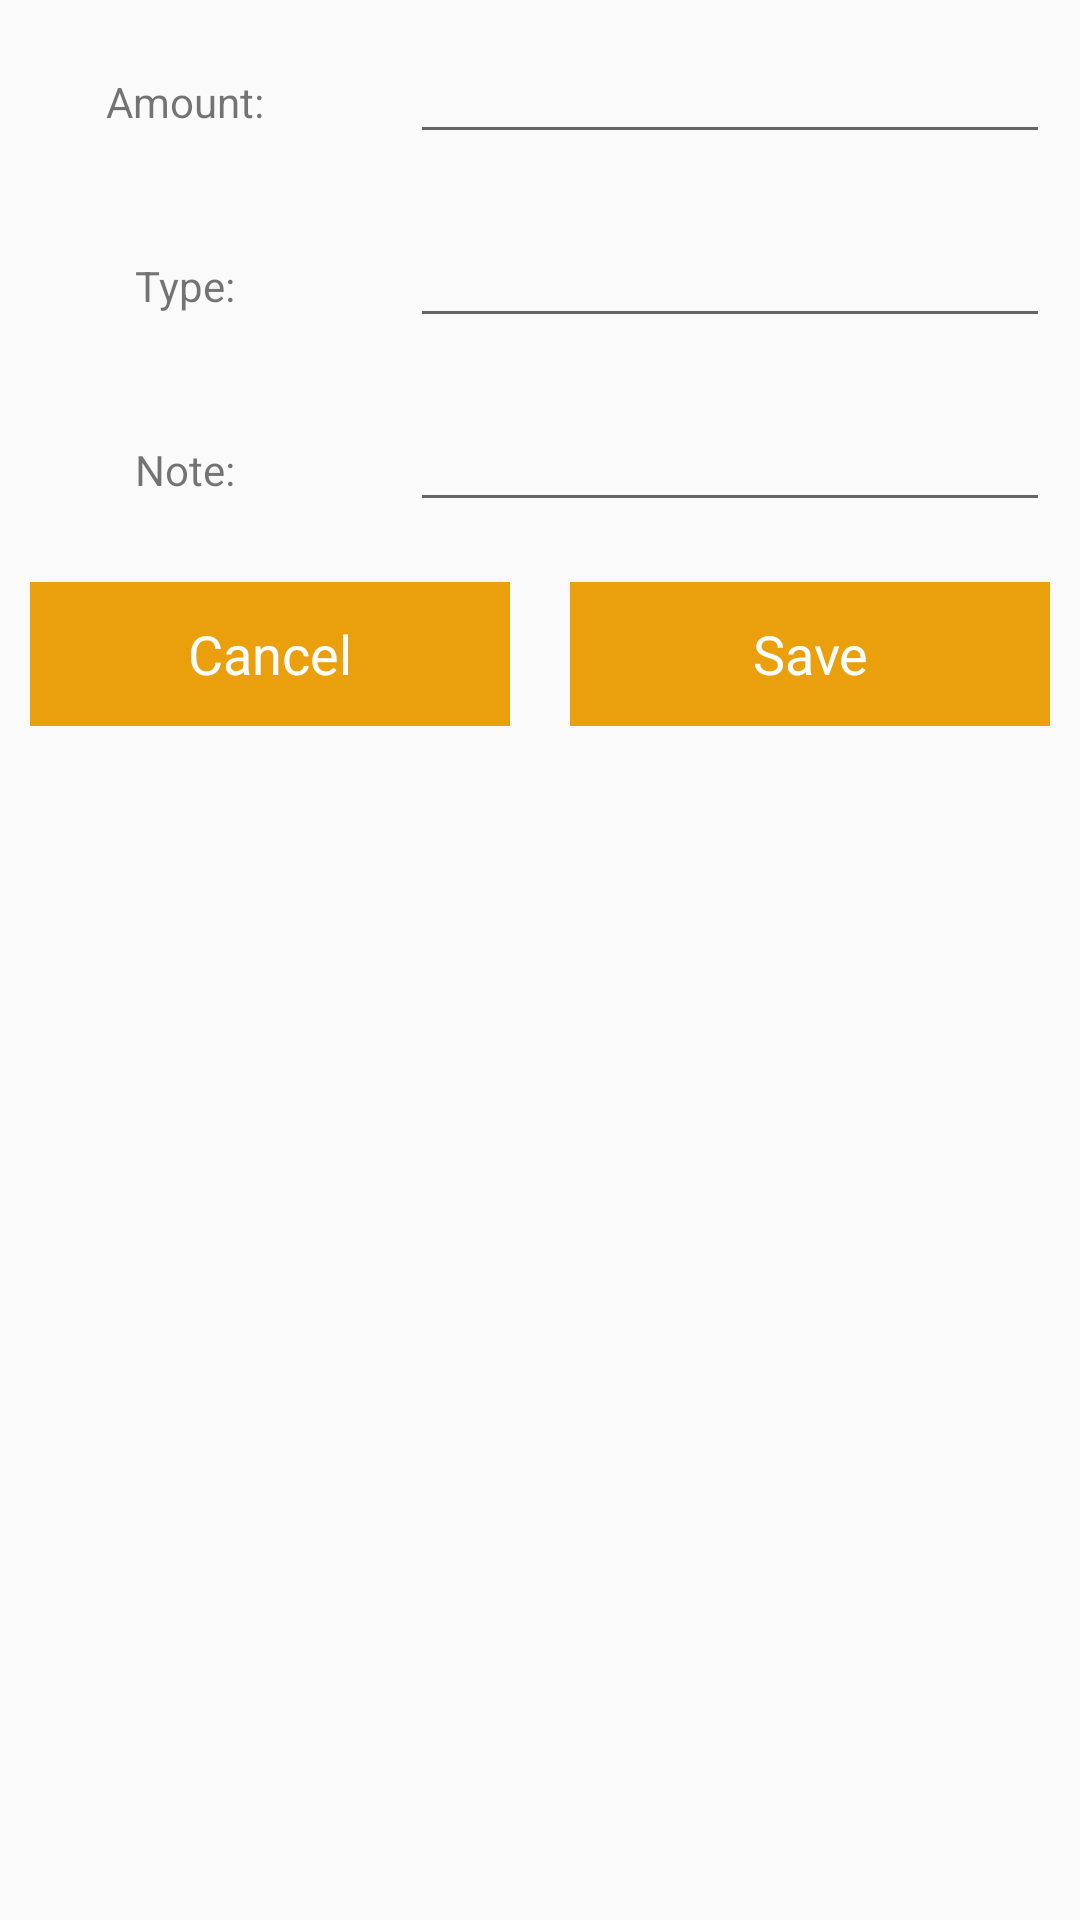

Reconstruct the res/layout file that produces this screen, plus the resources it refers to.
<!-- AndroidManifest.xml: application theme Theme.ExpenseManager -->
<!-- res/layout/custom_layout_for_insertdata.xml -->
<?xml version="1.0" encoding="utf-8"?>
<LinearLayout
    xmlns:android="http://schemas.android.com/apk/res/android"
    android:layout_width="match_parent"
    android:orientation="vertical"
    android:layout_height="match_parent">

    <ScrollView
        android:layout_width="match_parent"
        android:layout_height="match_parent">
        
        <LinearLayout
            android:layout_width="match_parent"
            android:orientation="vertical"
            android:layout_height="match_parent">

            <LinearLayout
                android:layout_width="match_parent"
                android:orientation="horizontal"
                android:layout_height="wrap_content">
                
                <RelativeLayout
                    android:layout_width="0dp"
                    android:layout_weight="1"
                    android:layout_margin="10dp"
                    android:gravity="center"
                    android:layout_height="wrap_content">

                    <TextView
                        android:layout_width="wrap_content"
                        android:layout_height="wrap_content"
                        android:text="Amount: "/>

                </RelativeLayout>

                <RelativeLayout
                    android:layout_width="0dp"
                    android:layout_weight="2"
                    android:layout_margin="10dp"
                    android:layout_height="wrap_content">

                    <EditText
                        android:layout_width="match_parent"
                        android:layout_height="wrap_content"
                        android:id="@+id/ammount_edt" />

                </RelativeLayout>

            </LinearLayout>

            <LinearLayout
                android:layout_width="match_parent"
                android:orientation="horizontal"
                android:layout_height="wrap_content">

                <RelativeLayout
                    android:layout_width="0dp"
                    android:layout_weight="1"
                    android:layout_margin="10dp"
                    android:gravity="center"
                    android:layout_height="wrap_content">

                    <TextView
                        android:layout_width="wrap_content"
                        android:layout_height="wrap_content"
                        android:text="Type: "/>

                </RelativeLayout>

                <RelativeLayout
                    android:layout_width="0dp"
                    android:layout_weight="2"
                    android:layout_margin="10dp"
                    android:layout_height="wrap_content">

                    <EditText
                        android:layout_width="match_parent"
                        android:layout_height="wrap_content"
                        android:id="@+id/type_edt" />

                </RelativeLayout>

            </LinearLayout>

            <LinearLayout
                android:layout_width="match_parent"
                android:orientation="horizontal"
                android:layout_height="wrap_content">

                <RelativeLayout
                    android:layout_width="0dp"
                    android:layout_weight="1"
                    android:layout_margin="10dp"
                    android:gravity="center"
                    android:layout_height="wrap_content">

                    <TextView
                        android:layout_width="wrap_content"
                        android:layout_height="wrap_content"
                        android:text="Note: "/>

                </RelativeLayout>

                <RelativeLayout
                    android:layout_width="0dp"
                    android:layout_weight="2"
                    android:layout_margin="10dp"
                    android:layout_height="wrap_content">

                    <EditText
                        android:layout_width="match_parent"
                        android:layout_height="wrap_content"
                        android:id="@+id/note_edt" />

                </RelativeLayout>

            </LinearLayout>

            <LinearLayout
                android:layout_width="match_parent"
                android:orientation="horizontal"
                android:layout_height="wrap_content">

                <RelativeLayout
                    android:layout_width="0dp"
                    android:layout_weight="2"
                    android:layout_margin="10dp"
                    android:gravity="center"
                    android:layout_height="wrap_content">

                    <Button
                        android:layout_width="match_parent"
                        android:text="Cancel"
                        android:textAppearance="?android:textAppearanceMedium"
                        android:textColor="@android:color/white"
                        android:background="@color/nav_header"
                        android:id="@+id/btnCancel"
                        android:layout_height="wrap_content"/>

                </RelativeLayout>

                <RelativeLayout
                    android:layout_width="0dp"
                    android:layout_weight="2"
                    android:layout_margin="10dp"
                    android:gravity="center"
                    android:layout_height="wrap_content">

                    <Button
                        android:layout_width="match_parent"
                        android:text="Save"
                        android:textAppearance="?android:textAppearanceMedium"
                        android:textColor="@android:color/white"
                        android:background="@color/nav_header"
                        android:id="@+id/btnSave"
                        android:layout_height="wrap_content"/>

                </RelativeLayout>

            </LinearLayout>

        </LinearLayout>
        
    </ScrollView>

</LinearLayout>
<!-- resources referenced by this layout -->
<resources>
  <color name="nav_header">#FFEAA00C</color>
  <style name="Theme.ExpenseManager" parent="Theme.AppCompat.Light.NoActionBar">
          
          <item name="colorPrimary">@color/purple_500</item>
          <item name="colorPrimaryVariant">@color/purple_700</item>
          <item name="colorOnPrimary">@color/white</item>
          
          <item name="colorSecondary">@color/teal_200</item>
          <item name="colorSecondaryVariant">@color/teal_700</item>
          <item name="colorOnSecondary">@color/black</item>
          
          <item name="android:statusBarColor" tools:targetApi="l">?attr/colorPrimaryVariant</item>
          <item name="windowActionBar">false</item>
          <item name="windowNoTitle">true</item>
          
      </style>
  <color name="purple_500">#EA8416</color>
  <color name="purple_700">#FF3700B3</color>
  <color name="white">#FFFFFF</color>
  <color name="teal_200">#FF03DAC5</color>
  <color name="teal_700">#FF018786</color>
  <color name="black">#FF000000</color>
</resources>
